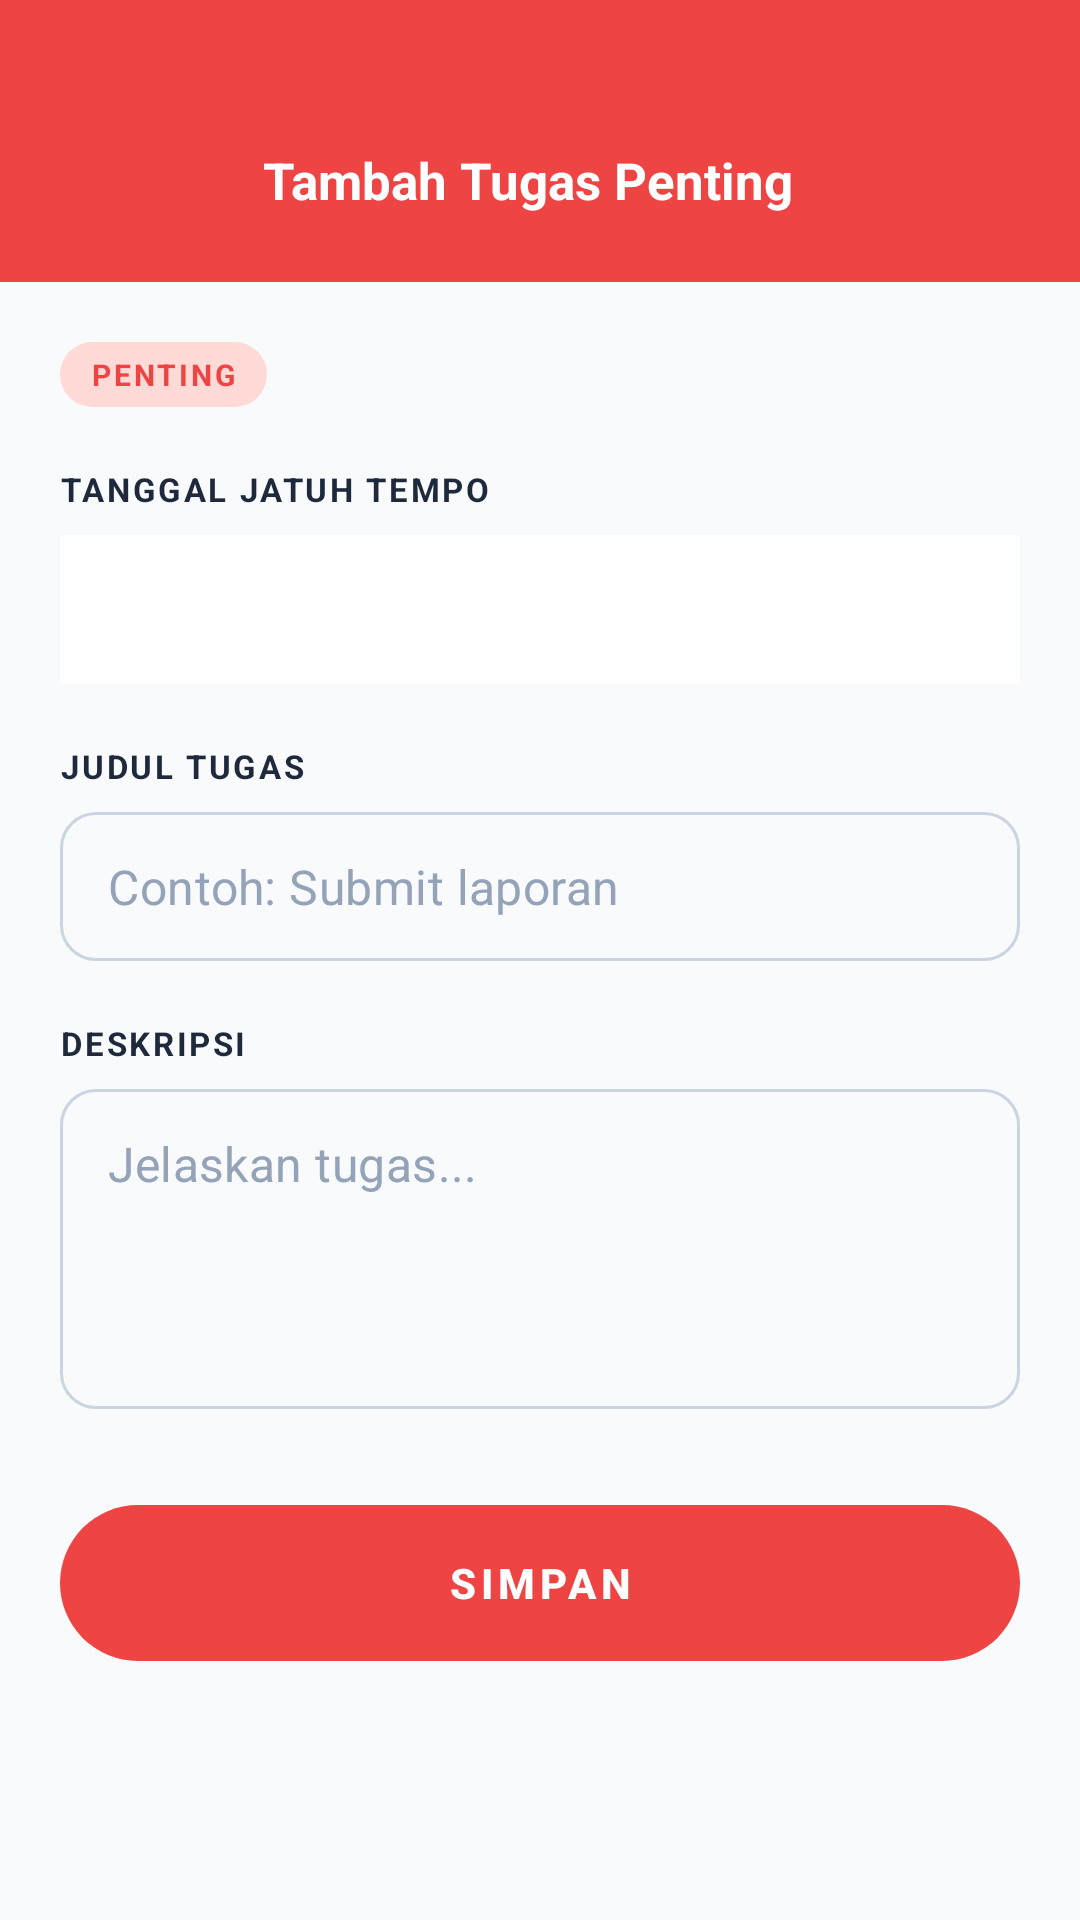

The Android layout XML behind this screen, and the referenced resources:
<!-- AndroidManifest.xml: application theme Theme.AgendaNusantara -->
<!-- res/layout/activity_tambah_tugas.xml -->
<?xml version="1.0" encoding="utf-8"?>
<LinearLayout
    xmlns:android="http://schemas.android.com/apk/res/android"
    xmlns:app="http://schemas.android.com/apk/res-auto"
    xmlns:tools="http://schemas.android.com/tools"
    android:layout_width="match_parent"
    android:layout_height="match_parent"
    android:orientation="vertical"
    android:background="@color/background"
    tools:context=".TambahTugasActivity">

    
    <LinearLayout
        android:id="@+id/headerBar"
        android:layout_width="match_parent"
        android:layout_height="wrap_content"
        android:orientation="horizontal"
        android:gravity="center_vertical"
        android:paddingStart="8dp"
        android:paddingEnd="16dp"
        android:paddingTop="40dp"
        android:paddingBottom="14dp"
        android:background="@color/color_penting">

        
        <ImageButton
            android:id="@+id/btnBack"
            android:layout_width="40dp"
            android:layout_height="40dp"
            android:background="?attr/selectableItemBackgroundBorderless"
            android:src="@drawable/ic_arrow_back"
            android:tint="#FFFFFF"
            android:contentDescription="Kembali" />

        
        <TextView
            android:id="@+id/tvTitle"
            android:layout_width="0dp"
            android:layout_height="wrap_content"
            android:layout_weight="1"
            android:gravity="center"
            android:text="Tambah Tugas Penting"
            android:textColor="#FFFFFF"
            android:textSize="17sp"
            android:textStyle="bold"
            android:layout_marginEnd="40dp" />

    </LinearLayout>

    
    <ScrollView
        android:layout_width="match_parent"
        android:layout_height="0dp"
        android:layout_weight="1"
        android:fillViewport="true">

        <LinearLayout
            android:layout_width="match_parent"
            android:layout_height="wrap_content"
            android:orientation="vertical"
            android:paddingStart="20dp"
            android:paddingEnd="20dp"
            android:paddingTop="20dp"
            android:paddingBottom="32dp">

            
            <TextView
                android:id="@+id/tvBadge"
                android:layout_width="wrap_content"
                android:layout_height="wrap_content"
                android:text="PENTING"
                android:textSize="10sp"
                android:textStyle="bold"
                android:textColor="@color/color_penting"
                android:background="@drawable/bg_badge_penting"
                android:paddingStart="10dp"
                android:paddingEnd="10dp"
                android:paddingTop="4dp"
                android:paddingBottom="4dp"
                android:letterSpacing="0.1"
                android:layout_marginBottom="20dp" />

            
            <TextView
                android:layout_width="wrap_content"
                android:layout_height="wrap_content"
                android:text="TANGGAL JATUH TEMPO"
                android:textSize="11sp"
                android:textStyle="bold"
                android:textColor="@color/text_primary"
                android:letterSpacing="0.08"
                android:layout_marginBottom="8dp" />

            
            <FrameLayout
                android:layout_width="match_parent"
                android:layout_height="wrap_content"
                android:layout_marginBottom="20dp">

                <com.google.android.material.textfield.TextInputLayout
                    style="@style/Widget.MaterialComponents.TextInputLayout.OutlinedBox"
                    android:layout_width="match_parent"
                    android:layout_height="wrap_content"
                    app:boxCornerRadiusTopStart="12dp"
                    app:boxCornerRadiusTopEnd="12dp"
                    app:boxCornerRadiusBottomStart="12dp"
                    app:boxCornerRadiusBottomEnd="12dp"
                    app:boxStrokeColor="@color/input_stroke"
                    app:hintEnabled="false">

                    <com.google.android.material.textfield.TextInputEditText
                        android:id="@+id/etTanggal"
                        android:layout_width="match_parent"
                        android:layout_height="wrap_content"
                        android:focusable="false"
                        android:clickable="true"
                        android:cursorVisible="false"
                        android:inputType="none"
                        android:paddingStart="48dp"
                        android:paddingTop="14dp"
                        android:paddingBottom="14dp"
                        android:textColor="@color/text_primary"
                        android:background="@color/surface"
                        tools:text="05 Mei 2026" />

                </com.google.android.material.textfield.TextInputLayout>

                
                <ImageView
                    android:id="@+id/ivCalendar"
                    android:layout_width="20dp"
                    android:layout_height="20dp"
                    android:layout_gravity="center_vertical|start"
                    android:layout_marginStart="14dp"
                    android:src="@drawable/ic_calendar"
                    android:tint="@color/text_secondary"
                    android:clickable="true"
                    android:focusable="true"
                    android:contentDescription="Pilih tanggal" />

            </FrameLayout>

            
            <TextView
                android:layout_width="wrap_content"
                android:layout_height="wrap_content"
                android:text="JUDUL TUGAS"
                android:textSize="11sp"
                android:textStyle="bold"
                android:textColor="@color/text_primary"
                android:letterSpacing="0.08"
                android:layout_marginBottom="8dp" />

            <com.google.android.material.textfield.TextInputLayout
                android:id="@+id/tilJudul"
                style="@style/Widget.MaterialComponents.TextInputLayout.OutlinedBox"
                android:layout_width="match_parent"
                android:layout_height="wrap_content"
                android:layout_marginBottom="20dp"
                app:boxCornerRadiusTopStart="12dp"
                app:boxCornerRadiusTopEnd="12dp"
                app:boxCornerRadiusBottomStart="12dp"
                app:boxCornerRadiusBottomEnd="12dp"
                app:boxStrokeColor="@color/input_stroke"
                app:hintEnabled="false"
                app:errorIconDrawable="@null">

                <com.google.android.material.textfield.TextInputEditText
                    android:id="@+id/etJudul"
                    android:layout_width="match_parent"
                    android:layout_height="wrap_content"
                    android:inputType="textCapSentences"
                    android:imeOptions="actionNext"
                    android:hint="Contoh: Submit laporan"
                    android:textColor="@color/text_primary"
                    android:textColorHint="@color/text_hint"
                    android:paddingTop="14dp"
                    android:paddingBottom="14dp"
                    />

            </com.google.android.material.textfield.TextInputLayout>

            
            <TextView
                android:layout_width="wrap_content"
                android:layout_height="wrap_content"
                android:text="DESKRIPSI"
                android:textSize="11sp"
                android:textStyle="bold"
                android:textColor="@color/text_primary"
                android:letterSpacing="0.08"
                android:layout_marginBottom="8dp" />

            <com.google.android.material.textfield.TextInputLayout
                android:id="@+id/tilDeskripsi"
                style="@style/Widget.MaterialComponents.TextInputLayout.OutlinedBox"
                android:layout_width="match_parent"
                android:layout_height="wrap_content"
                android:layout_marginBottom="32dp"
                app:boxCornerRadiusTopStart="12dp"
                app:boxCornerRadiusTopEnd="12dp"
                app:boxCornerRadiusBottomStart="12dp"
                app:boxCornerRadiusBottomEnd="12dp"
                app:boxStrokeColor="@color/input_stroke"
                app:hintEnabled="false">

                <com.google.android.material.textfield.TextInputEditText
                    android:id="@+id/etDeskripsi"
                    android:layout_width="match_parent"
                    android:layout_height="wrap_content"
                    android:inputType="textCapSentences|textMultiLine"
                    android:imeOptions="actionDone"
                    android:hint="Jelaskan tugas..."
                    android:textColor="@color/text_primary"
                    android:textColorHint="@color/text_hint"
                    android:minLines="4"
                    android:gravity="top|start"
                    android:paddingTop="14dp"
                    android:paddingBottom="14dp"
                    />

            </com.google.android.material.textfield.TextInputLayout>

            
            <Button
                android:id="@+id/btnSimpan"
                android:layout_width="match_parent"
                android:layout_height="52dp"
                android:text="SIMPAN"
                android:textColor="#FFFFFF"
                android:textStyle="bold"
                android:textSize="14sp"
                android:letterSpacing="0.12"
                android:background="@drawable/bg_btn_rounded"
                android:stateListAnimator="@null" />

        </LinearLayout>
    </ScrollView>

</LinearLayout>
<!-- resources referenced by this layout -->
<resources>
  <color name="background">#F8FAFC</color>
  <color name="color_penting">#EF4444</color>
  <color name="surface">#FFFFFF</color>
  <color name="text_hint">#94A3B8</color>
  <color name="text_primary">#1E293B</color>
  <color name="text_secondary">#64748B</color>
  <!-- drawable bg_badge_penting (drawable) -->
  <?xml version="1.0" encoding="utf-8"?>
  <shape xmlns:android="http://schemas.android.com/apk/res/android"
      android:shape="rectangle">
      <solid android:color="#FFDAD6" />
      <corners android:radius="50dp" />
  </shape>
  <!-- drawable bg_btn_rounded (drawable) -->
  <?xml version="1.0" encoding="utf-8"?>
  <shape xmlns:android="http://schemas.android.com/apk/res/android"
      android:shape="rectangle">
      <solid android:color="@color/color_penting" />
      <corners android:radius="30dp" />
  </shape>
  <color name="primary">#4E9283</color>
  <color name="primary_dark">#3D8473</color>
  <color name="on_primary">#FFFFFF</color>
  <color name="primary_light">#6DB5A4</color>
  <style name="TextAppearance.App.Headline5" parent="TextAppearance.MaterialComponents.Headline5">
          <item name="android:fontFamily">sans-serif</item>
          <item name="android:textSize">24sp</item>
          <item name="android:textStyle">bold</item>
      </style>
  <style name="TextAppearance.App.Headline6" parent="TextAppearance.MaterialComponents.Headline6">
          <item name="android:fontFamily">sans-serif</item>
          <item name="android:textSize">20sp</item>
          <item name="android:textStyle">bold</item>
      </style>
  <style name="TextAppearance.App.Subtitle1" parent="TextAppearance.MaterialComponents.Subtitle1">
          <item name="android:fontFamily">sans-serif</item>
          <item name="android:textSize">16sp</item>
          <item name="android:textStyle">bold</item>
      </style>
  <style name="TextAppearance.App.Body1" parent="TextAppearance.MaterialComponents.Body1">
          <item name="android:fontFamily">sans-serif</item>
          <item name="android:textSize">15sp</item>
      </style>
  <style name="TextAppearance.App.Body2" parent="TextAppearance.MaterialComponents.Body2">
          <item name="android:fontFamily">sans-serif</item>
          <item name="android:textSize">13sp</item>
      </style>
  <style name="TextAppearance.App.Caption" parent="TextAppearance.MaterialComponents.Caption">
          <item name="android:fontFamily">sans-serif</item>
          <item name="android:textSize">11sp</item>
          <item name="android:textStyle">bold</item>
          <item name="android:letterSpacing">0.08</item>
      </style>
  <style name="TextAppearance.App.Button" parent="TextAppearance.MaterialComponents.Button">
          <item name="android:fontFamily">sans-serif</item>
          <item name="android:textSize">14sp</item>
          <item name="android:textStyle">bold</item>
          <item name="android:letterSpacing">0.1</item>
      </style>
  <style name="Widget.App.TextInputLayout" parent="Widget.MaterialComponents.TextInputLayout.OutlinedBox">
          <item name="boxCornerRadiusTopStart">12dp</item>
          <item name="boxCornerRadiusTopEnd">12dp</item>
          <item name="boxCornerRadiusBottomStart">12dp</item>
          <item name="boxCornerRadiusBottomEnd">12dp</item>
          <item name="boxStrokeColor">@color/input_stroke</item>
          <item name="hintEnabled">false</item>
          <item name="errorIconDrawable">@null</item>
      </style>
  <style name="Widget.App.Button" parent="Widget.MaterialComponents.Button">
          <item name="android:fontFamily">sans-serif</item>
          <item name="android:textStyle">bold</item>
          <item name="android:letterSpacing">0.08</item>
          <item name="cornerRadius">12dp</item>
          <item name="backgroundTint">@color/primary</item>
      </style>
</resources>
